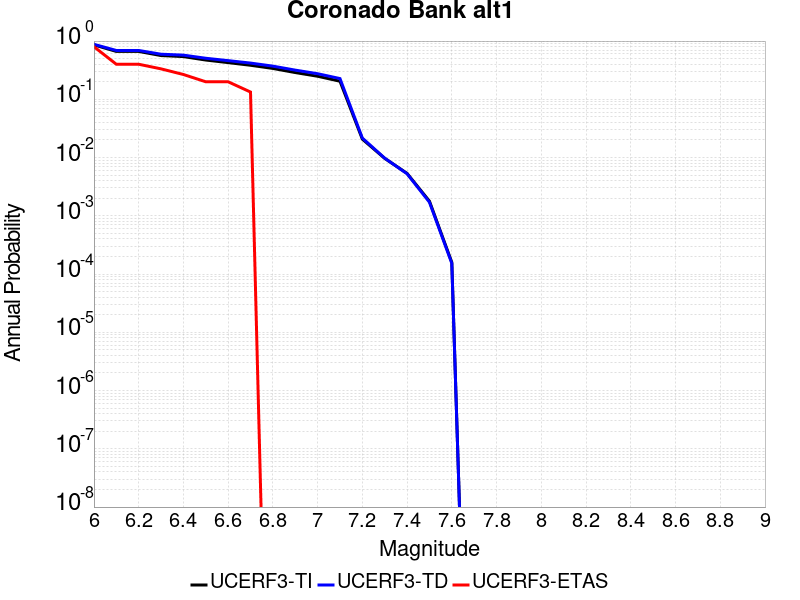

The data file committed next to this chart (first rows):
Magnitude, UCERF3-TI Prob, UCERF3-TD Prob, UCERF3-ETAS Prob
6.0, 0.8599, 0.8788, 0.8
6.1, 0.664, 0.6895, 0.4
6.2, 0.664, 0.6895, 0.4
6.3, 0.5637, 0.5948, 0.3333
6.4, 0.5414, 0.5736, 0.2667
6.5, 0.4725, 0.5067, 0.2
6.6, 0.4266, 0.4612, 0.2
6.7, 0.3842, 0.4189, 0.1333
6.8, 0.3389, 0.3712, 0.0
6.9, 0.288, 0.317, 0.0
7.0, 0.249, 0.2751, 0.0
7.1, 0.2044, 0.2271, 0.0
7.2, 0.02072, 0.02162, 0.0
7.3, 0.009682, 0.009766, 0.0
7.4, 0.005349, 0.005267, 0.0
7.5, 0.001784, 0.001713, 0.0
7.6, 1.5906715E-4, 1.5283578E-4, 0.0
